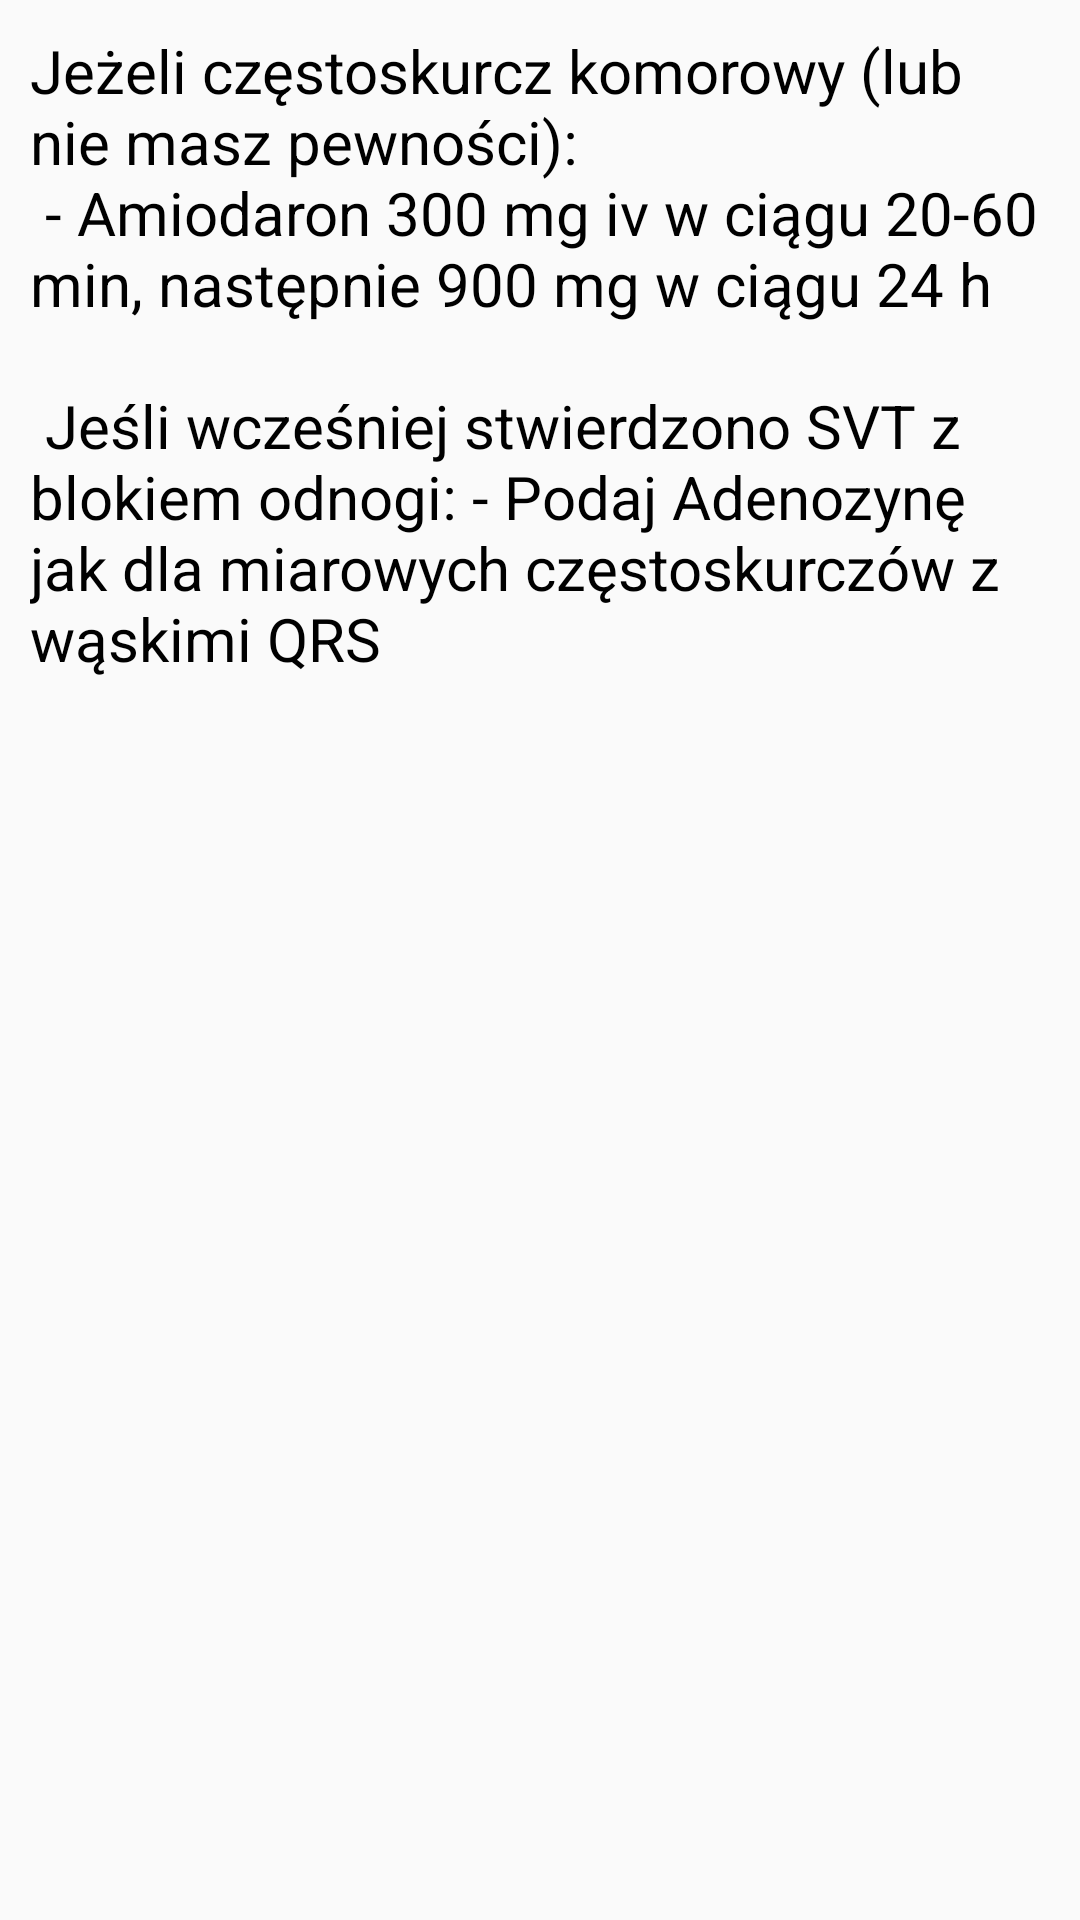

Produce the Android XML layout that renders to this screen, including the resource entries it uses.
<!-- AndroidManifest.xml: application theme AppTheme -->
<!-- res/layout/fragment_tachykardia_fragment4_2.xml -->
<RelativeLayout xmlns:android="http://schemas.android.com/apk/res/android"
    xmlns:tools="http://schemas.android.com/tools" android:layout_width="match_parent"
    android:layout_height="match_parent"
    tools:context="com.example.radon.aplikacjamedyczna.Algorytmy.TachykardiaFragments.TachykardiaFragment4_2">

    
    <TextView
        android:layout_width="wrap_content"
        android:layout_height="wrap_content"
        android:textAppearance="?android:attr/textAppearanceMedium"
        android:text="@string/algorytmTachykardia_4_2"
        android:id="@+id/textView_tachykardia"
        android:layout_alignParentTop="true"
        android:layout_alignParentStart="true"
        android:textColor="#000000"
        android:textSize="20dp"
        android:layout_margin="10dp" />


</RelativeLayout>
<!-- resources referenced by this layout -->
<resources>
  <string name="algorytmTachykardia_4_2">
          Jeżeli częstoskurcz komorowy (lub nie masz pewności):\n
          - Amiodaron 300 mg iv w ciągu 20-60 min, następnie 900 mg w ciągu 24 h\n\n
          Jeśli wcześniej stwierdzono SVT z blokiem odnogi:
          - Podaj Adenozynę jak dla miarowych częstoskurczów z wąskimi QRS
      </string>
  <style name="AppTheme" parent="Theme.AppCompat.Light.DarkActionBar">
          
      </style>
</resources>
